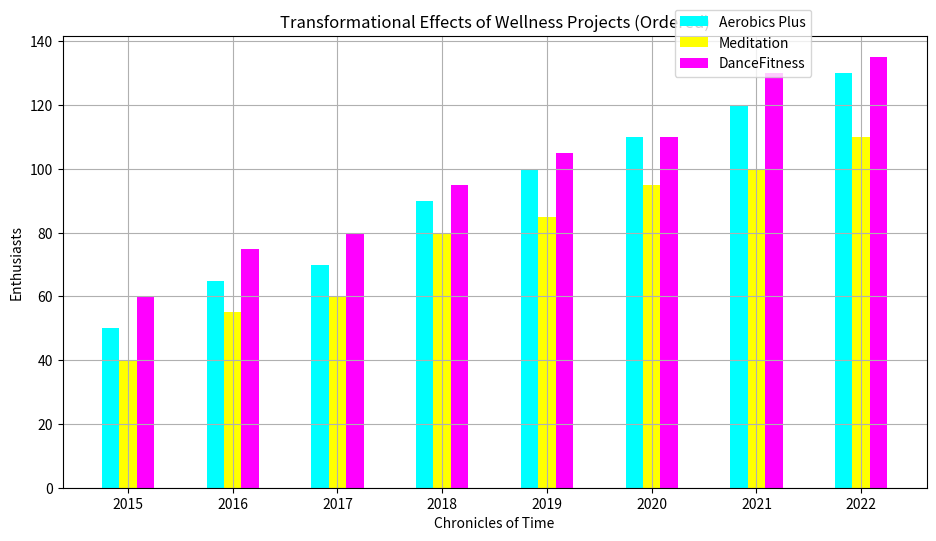

The script that saved this image:
import numpy as np
import matplotlib.pyplot as plt

years = ['2015', '2016', '2017', '2018', '2019', '2020', '2021', '2022']

data = {
    'Aerobics Plus': [90, 70, 120, 130, 50, 65, 100, 110],
    'Meditation': [80, 60, 100, 110, 40, 55, 85, 95],
    'DanceFitness': [110, 80, 130, 135, 60, 75, 95, 105]
}

fig, ax = plt.subplots(figsize=(10, 6))

colors = ['cyan', 'yellow', 'magenta']

# Sort each program data in ascending order
sorted_data = {program: sorted(counts) for program, counts in data.items()}

# Calculate bar positions
x = np.arange(len(years)) * 1.5
width = 0.25

for i, (program, sorted_counts) in enumerate(sorted_data.items()):
    ax.bar(x + i * width, sorted_counts, width, color=colors[i], label=program)

ax.set_xlabel('Chronicles of Time')
ax.set_ylabel('Enthusiasts')
ax.set_title('Transformational Effects of Wellness Projects (Ordered)')
ax.set_xticks(x + width)
ax.set_xticklabels(years)

fig.legend(loc='upper right', ncol=1, bbox_to_anchor=(0.85, 0.95))
ax.grid(True, which='major', linestyle='-')

fig.tight_layout(pad=3)

plt.show()
